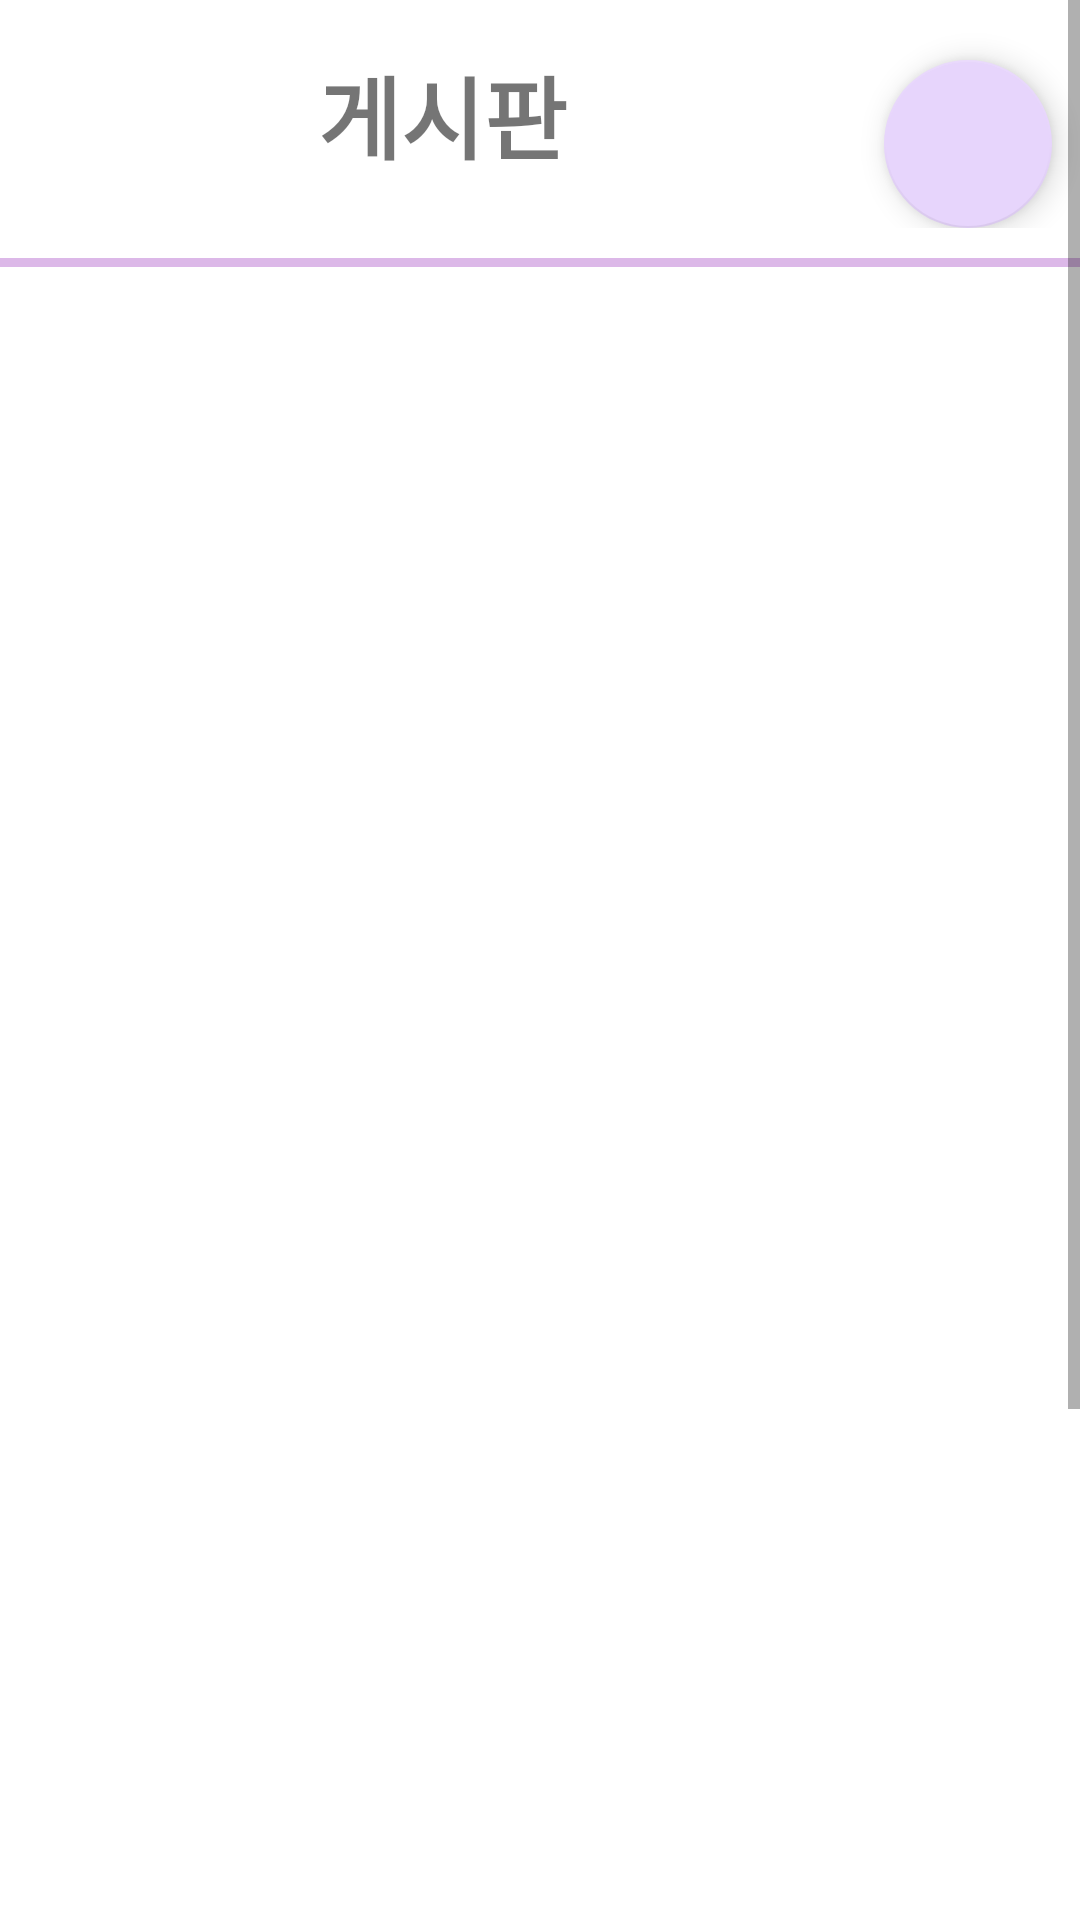

Produce the Android XML layout that renders to this screen, including the resource entries it uses.
<!-- AndroidManifest.xml: application theme Theme.Club.NoActionBar -->
<!-- res/layout/activity_group.xml -->
<?xml version="1.0" encoding="utf-8"?>
<androidx.constraintlayout.widget.ConstraintLayout
    xmlns:android="http://schemas.android.com/apk/res/android"
    xmlns:app="http://schemas.android.com/apk/res-auto"
    xmlns:tools="http://schemas.android.com/tools"
    android:layout_width="match_parent"
    android:layout_height="match_parent">

    <ScrollView
        android:layout_width="match_parent"
        android:layout_height="match_parent">

        <LinearLayout
            android:layout_width="match_parent"
            android:layout_height="match_parent"
            android:orientation="vertical">

            <LinearLayout
                android:layout_width="match_parent"
                android:layout_height="match_parent"
                android:orientation="horizontal"
                android:layout_weight="12">

                <TextView
                    android:layout_width="wrap_content"
                    android:layout_height="wrap_content"
                    android:layout_gravity="center"
                    android:layout_marginTop="10dp"
                    android:layout_marginBottom="10dp"
                    android:layout_weight="11.5"
                    android:text="게시판"
                    android:textAlignment="center"
                    android:textSize="30dp"
                    android:textStyle="bold" />

                <com.google.android.material.floatingactionbutton.FloatingActionButton
                    android:id="@+id/floatingActionButton"
                    android:layout_width="wrap_content"
                    android:layout_height="wrap_content"
                    android:layout_weight="0.5"
                    android:layout_marginTop="20dp"
                    android:padding="10dp"
                    android:clickable="true"
                    app:srcCompat="@drawable/ic_baseline_add_24"
                    tools:ignore="VectorDrawableCompat" />
            </LinearLayout>

            <LinearLayout
                android:layout_width="390dp"
                android:layout_height="776dp"
                android:layout_gravity="center"
                android:layout_marginTop="10dp"
                android:layout_marginBottom="10dp"
                android:background="@drawable/layoutpretty"
                android:orientation="vertical">

                <ListView
                    android:id="@+id/noticeListView"
                    android:layout_width="match_parent"
                    android:layout_height="match_parent" />
            </LinearLayout>
        </LinearLayout>
    </ScrollView>

</androidx.constraintlayout.widget.ConstraintLayout>
<!-- resources referenced by this layout -->
<resources>
  <!-- drawable layoutpretty (drawable) -->
  <?xml version="1.0" encoding="utf-8"?>
  <shape
          xmlns:android="http://schemas.android.com/apk/res/android"
          android:shape="rectangle">
  
          <padding
              android:bottom="5dp"
              android:right="5dp"
              android:left="5dp"/>
  
          
          <stroke
              android:width="3dp"
              android:color="#DCB8E8"/>
  
  </shape>
  <style name="Theme.Club.NoActionBar">
          <item name="windowActionBar">false</item>
          <item name="windowNoTitle">true</item>
      </style>
</resources>
